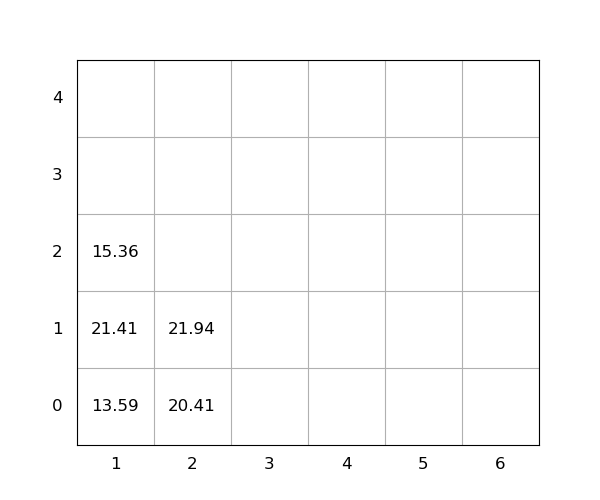

Source data for this figure (header and first rows):
idx, loc_x, loc_y, loc_z, weight, seq, emerg, reloc, size(ft)
1, 2, 0, 0, 20.41, 1, 0, 0, 20
2, 2, 0, 1, 21.94, 2, 0, 0, 20
3, 1, 0, 0, 13.59, 3, 0, 1.0, 20
4, 1, 0, 1, 21.41, 4, 0, 1.0, 20
5, 1, 0, 2, 15.36, 5, 0, 1.0, 20
